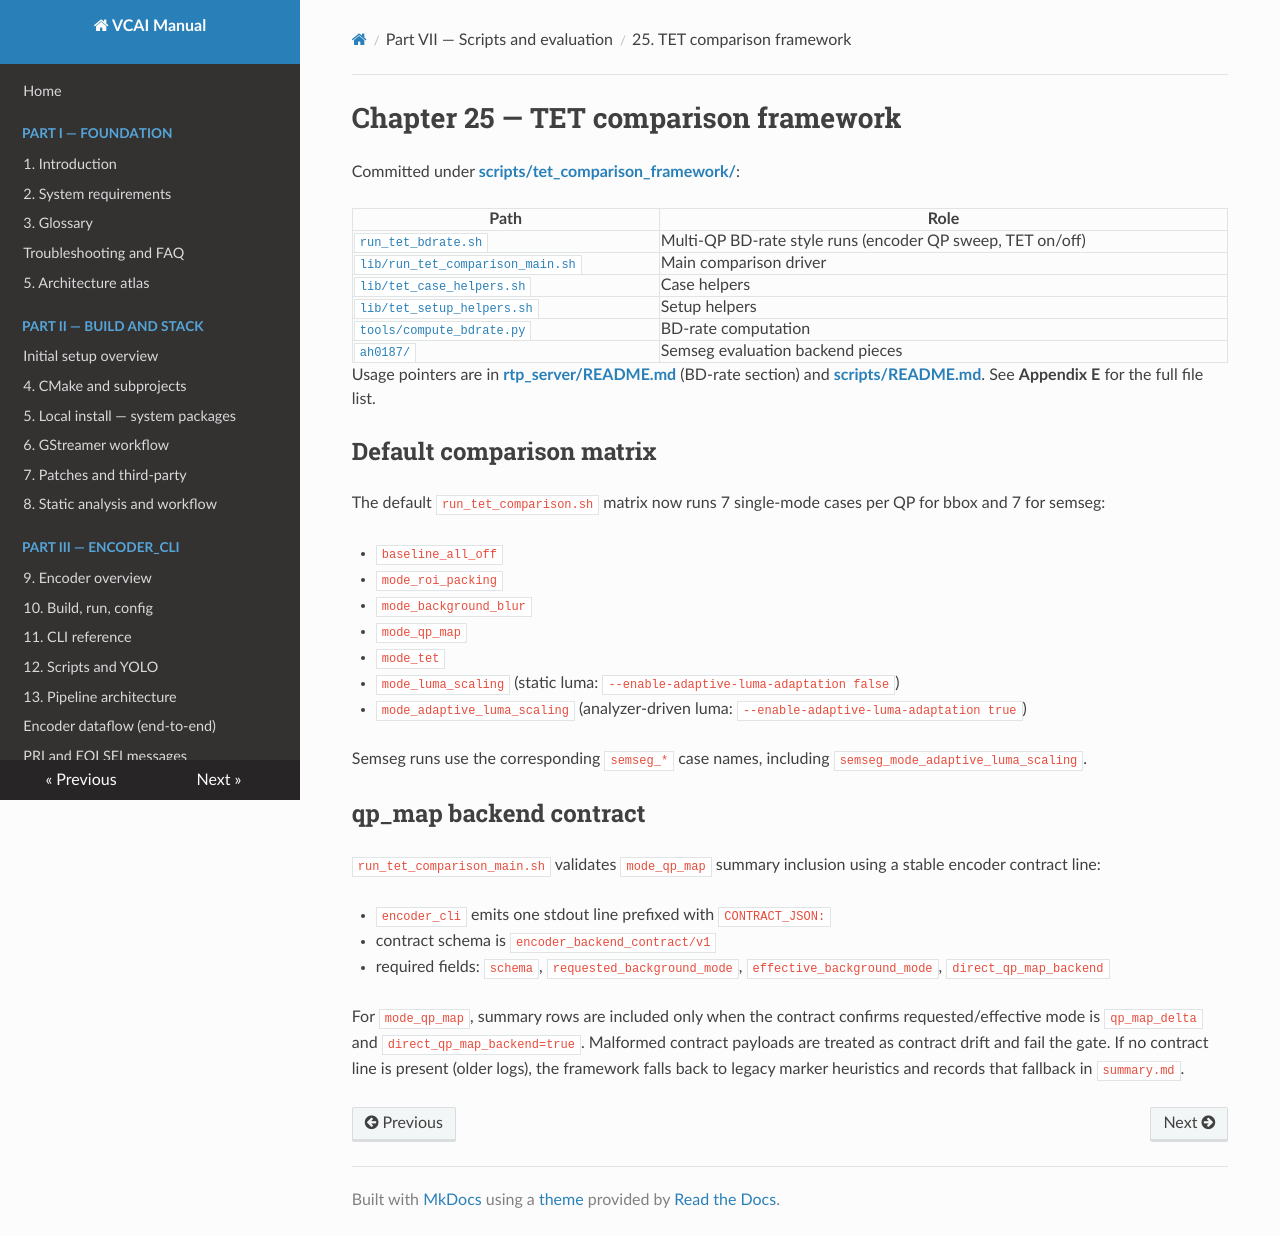

repository: nokia-steward/video-coding-for-AI · page: part07/ch25-tet-framework.html · generator: mkdocs

# Chapter 25 — TET comparison framework

Committed under [**scripts/tet_comparison_framework/**](../../scripts/tet_comparison_framework/):

| Path | Role |
|------|------|
| [`run_tet_bdrate.sh`](../../scripts/tet_comparison_framework/run_tet_bdrate.sh) | Multi-QP BD-rate style runs (encoder QP sweep, TET on/off) |
| [`lib/run_tet_comparison_main.sh`](../../scripts/tet_comparison_framework/lib/run_tet_comparison_main.sh) | Main comparison driver |
| [`lib/tet_case_helpers.sh`](../../scripts/tet_comparison_framework/lib/tet_case_helpers.sh) | Case helpers |
| [`lib/tet_setup_helpers.sh`](../../scripts/tet_comparison_framework/lib/tet_setup_helpers.sh) | Setup helpers |
| [`tools/compute_bdrate.py`](../../scripts/tet_comparison_framework/tools/compute_bdrate.py) | BD-rate computation |
| [`ah0187/`](../../scripts/tet_comparison_framework/ah0187/) | Semseg evaluation backend pieces |

Usage pointers are in [**rtp_server/README.md**](../../rtp_server/README.md) (BD-rate section) and [**scripts/README.md**](../../scripts/README.md). See **Appendix E** for the full file list.

## Default comparison matrix

The default `run_tet_comparison.sh` matrix now runs 7 single-mode cases per QP
for bbox and 7 for semseg:

- `baseline_all_off`
- `mode_roi_packing`
- `mode_background_blur`
- `mode_qp_map`
- `mode_tet`
- `mode_luma_scaling` (static luma: `--enable-adaptive-luma-adaptation false`)
- `mode_adaptive_luma_scaling` (analyzer-driven luma: `--enable-adaptive-luma-adaptation true`)

Semseg runs use the corresponding `semseg_*` case names, including
`semseg_mode_adaptive_luma_scaling`.

## qp_map backend contract

`run_tet_comparison_main.sh` validates `mode_qp_map` summary inclusion using a
stable encoder contract line:

- `encoder_cli` emits one stdout line prefixed with `CONTRACT_JSON:`
- contract schema is `encoder_backend_contract/v1`
- required fields: `schema`, `requested_background_mode`,
  `effective_background_mode`, `direct_qp_map_backend`

For `mode_qp_map`, summary rows are included only when the contract confirms
requested/effective mode is `qp_map_delta` and `direct_qp_map_backend=true`.
Malformed contract payloads are treated as contract drift and fail the gate.
If no contract line is present (older logs), the framework falls back to legacy
marker heuristics and records that fallback in `summary.md`.
